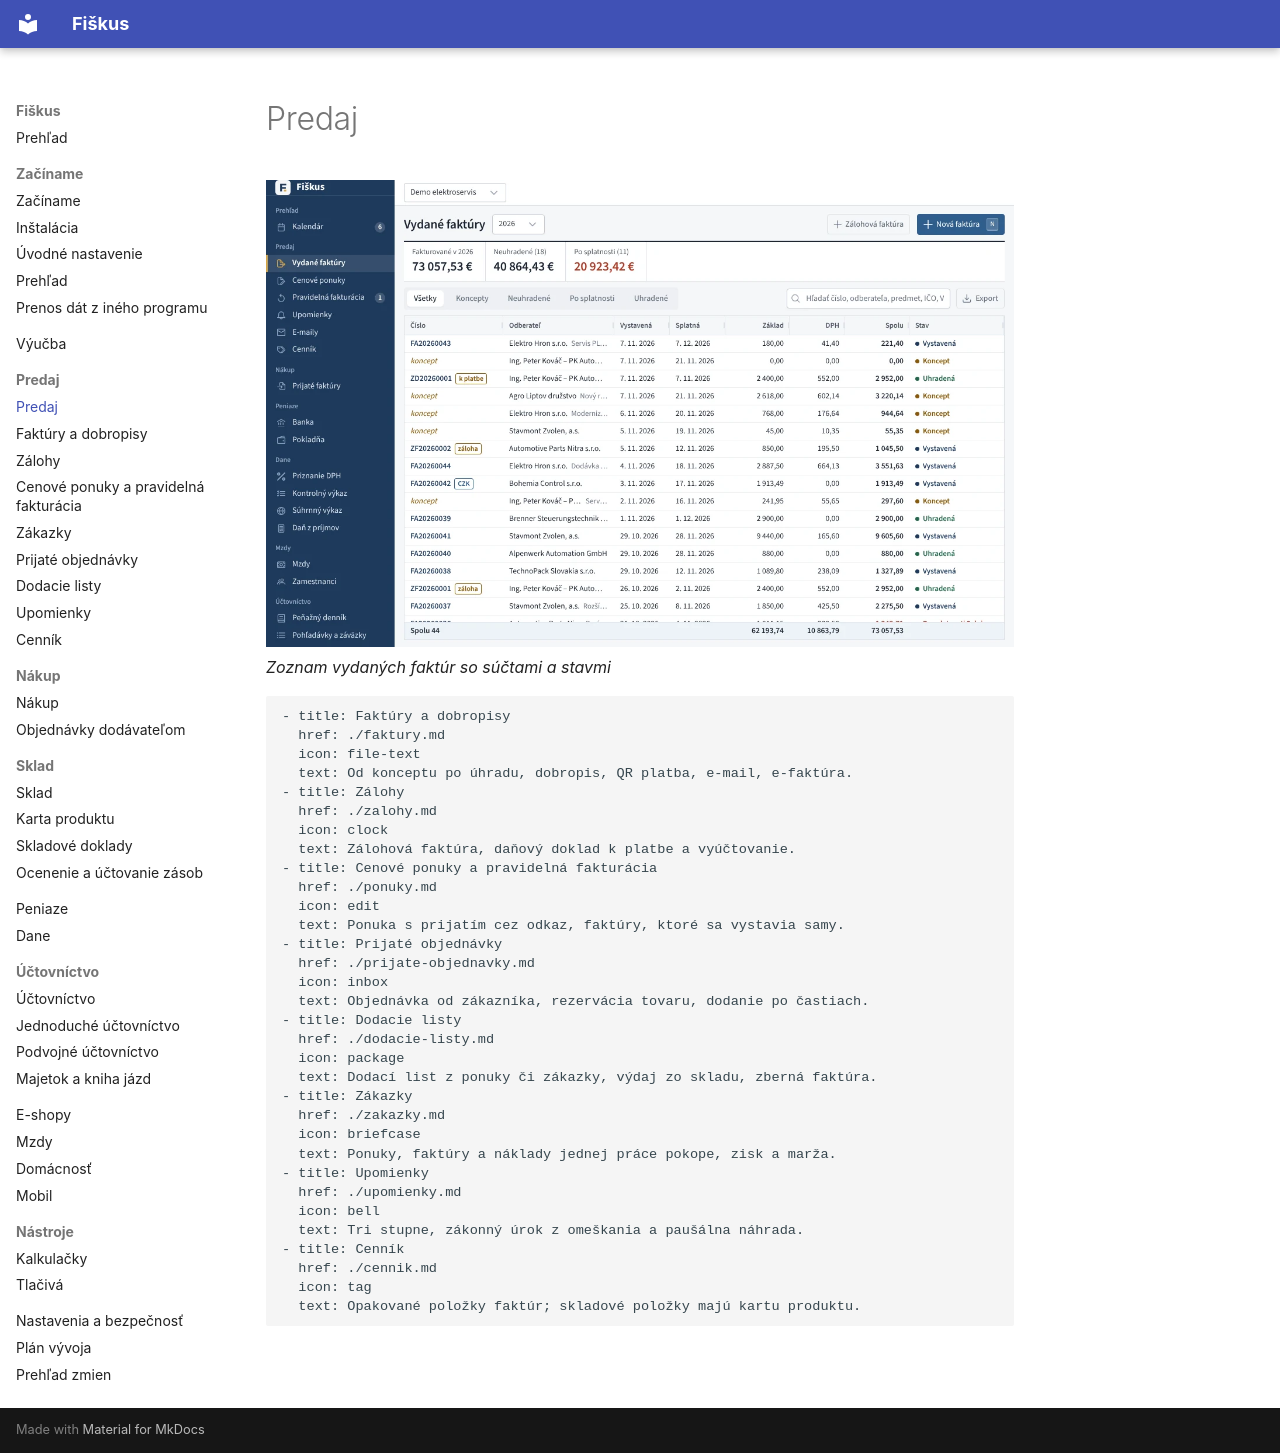

repository: fiskus-online/Fiskus · page: predaj/index.html · generator: mkdocs

---
title: Predaj
sidebar_position: 3
description: Vydané faktúry, dobropisy, zálohy, cenové ponuky, pravidelná fakturácia, upomienky a e-faktúra.
tags: [predaj]
---

# Predaj

![Zoznam vydaných faktúr so súčtami a stavmi](../obrazky/faktury.webp)
*Zoznam vydaných faktúr so súčtami a stavmi*


```cards
- title: Faktúry a dobropisy
  href: ./faktury.md
  icon: file-text
  text: Od konceptu po úhradu, dobropis, QR platba, e-mail, e-faktúra.
- title: Zálohy
  href: ./zalohy.md
  icon: clock
  text: Zálohová faktúra, daňový doklad k platbe a vyúčtovanie.
- title: Cenové ponuky a pravidelná fakturácia
  href: ./ponuky.md
  icon: edit
  text: Ponuka s prijatím cez odkaz, faktúry, ktoré sa vystavia samy.
- title: Prijaté objednávky
  href: ./prijate-objednavky.md
  icon: inbox
  text: Objednávka od zákazníka, rezervácia tovaru, dodanie po častiach.
- title: Dodacie listy
  href: ./dodacie-listy.md
  icon: package
  text: Dodací list z ponuky či zákazky, výdaj zo skladu, zberná faktúra.
- title: Zákazky
  href: ./zakazky.md
  icon: briefcase
  text: Ponuky, faktúry a náklady jednej práce pokope, zisk a marža.
- title: Upomienky
  href: ./upomienky.md
  icon: bell
  text: Tri stupne, zákonný úrok z omeškania a paušálna náhrada.
- title: Cenník
  href: ./cennik.md
  icon: tag
  text: Opakované položky faktúr; skladové položky majú kartu produktu.
```
